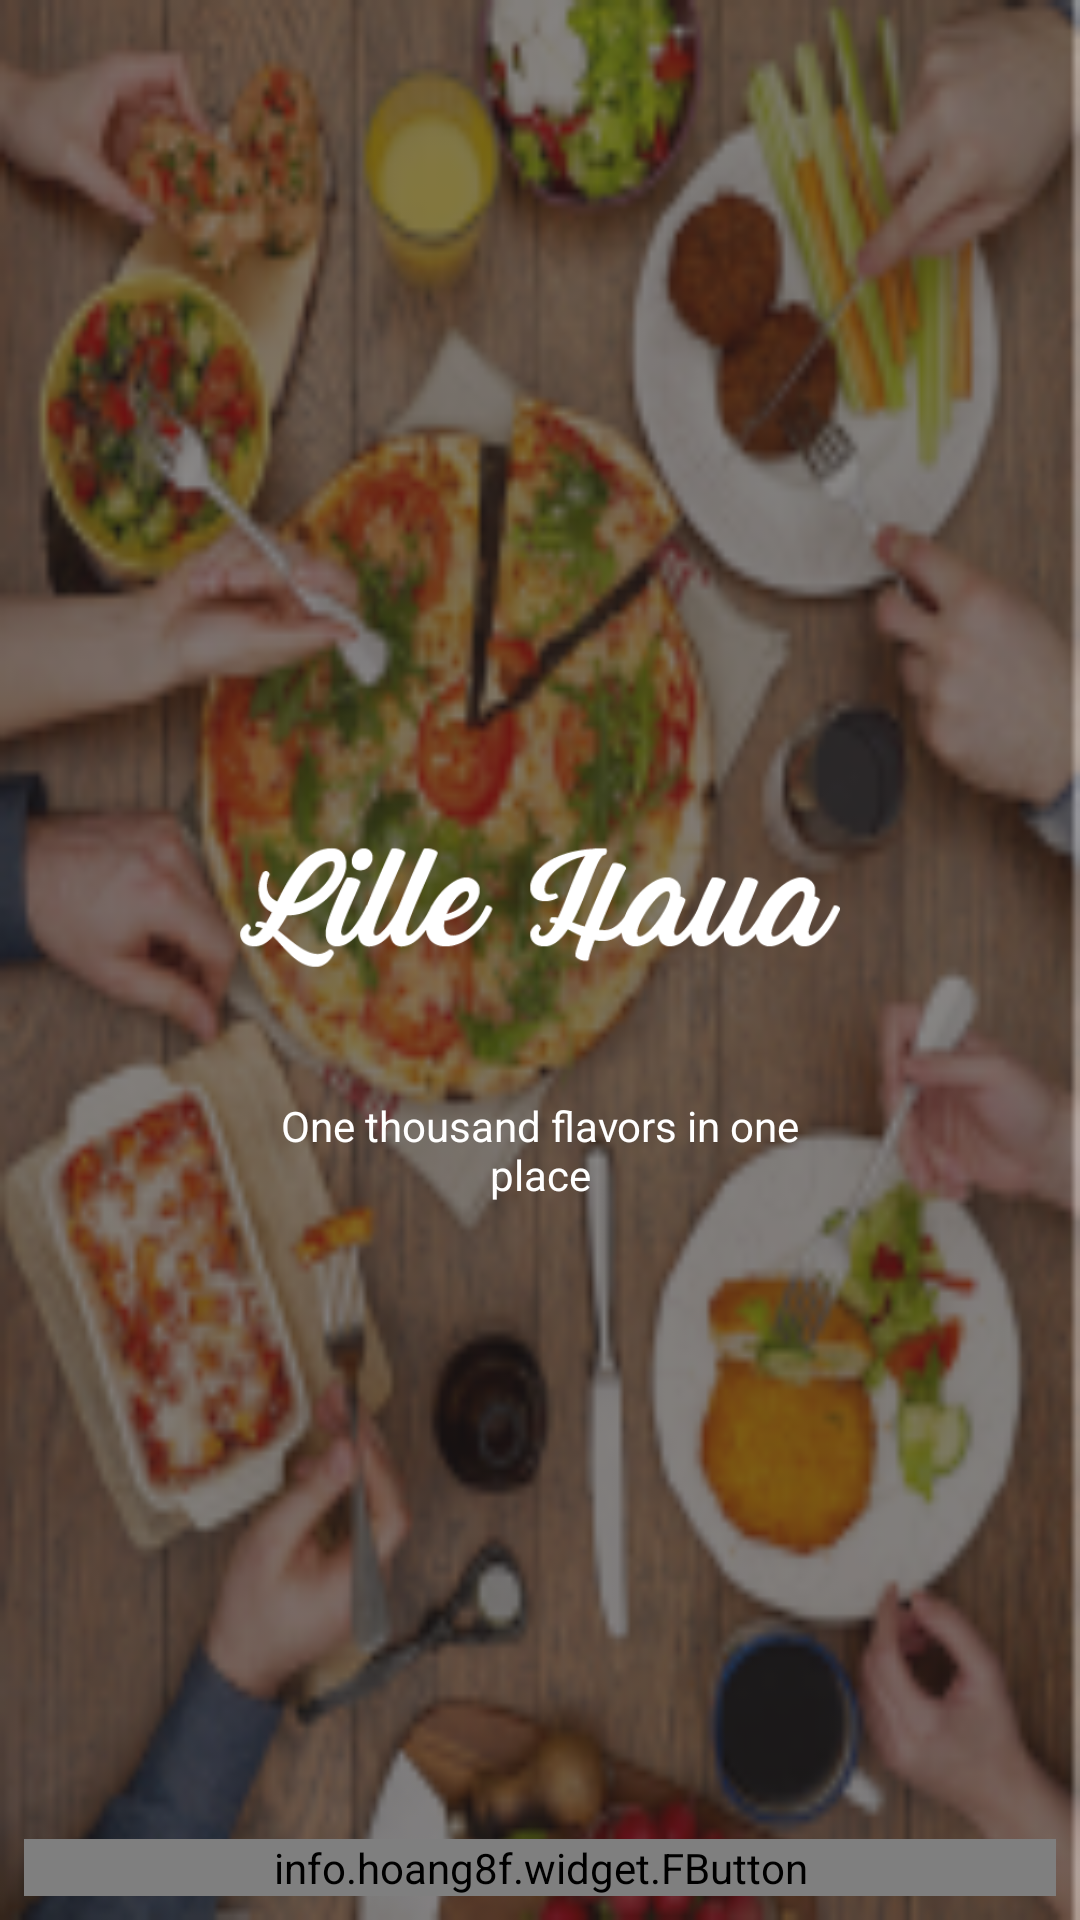

This screen was rendered from an Android layout file. Write that file and the resources it references.
<!-- AndroidManifest.xml: application theme AppTheme -->
<!-- res/layout/activity_main.xml -->
<?xml version="1.0" encoding="utf-8"?>
<RelativeLayout xmlns:android="http://schemas.android.com/apk/res/android"
    xmlns:app="http://schemas.android.com/apk/res-auto"
    xmlns:tools="http://schemas.android.com/tools"
    android:layout_width="match_parent"
    android:id="@+id/mainL"
    android:layout_height="match_parent"
    android:background="@drawable/background"
    tools:context="com.example.jonet.lillehauaadmin.MainActivity">

    <LinearLayout
        android:orientation="vertical"
        android:layout_centerInParent="true"
        android:layout_width="wrap_content"
        android:layout_height="wrap_content">
        <ImageView
            android:src="@drawable/logo"
            android:layout_width="200dp"
            android:layout_height="127dp" />

        <TextView
            android:id="@+id/txtSlogan"
            android:layout_width="200dp"
            android:layout_height="wrap_content"
            android:gravity="center"
            android:text="@string/slogan"
            android:textColor="@android:color/white" />
    </LinearLayout>

    <LinearLayout
        android:orientation="horizontal"
        android:layout_alignParentBottom="true"
        android:weightSum="2"
        android:layout_width="match_parent"
        android:layout_height="wrap_content">


        <info.hoang8f.widget.FButton
            android:id="@+id/btnSignIn"
            android:text="Sign In"
            android:textColor="@android:color/white"
            android:layout_weight="2"
            android:layout_width="0dp"
            android:layout_height="wrap_content"
            android:layout_margin="8dp"
            app:fButtonColor="@color/btnSignActive"
            app:shadowColor="@android:color/black"
            app:shadowEnabled="true"
            app:shadowHeight="5dp"
            app:cornerRadius="5dp"
            />
    </LinearLayout>

</RelativeLayout>
<!-- resources referenced by this layout -->
<resources>
  <color name="btnSignActive">#A9d440</color>
  <!-- drawable background: png bitmap (drawable-v21, 73508 bytes) -->
  <!-- drawable logo: png bitmap (drawable-v21, 9556 bytes) -->
  <string name="slogan">One thousand flavors in one place</string>
  <style name="AppTheme" parent="Theme.AppCompat.Light.NoActionBar">
          
          <item name="colorPrimary">@color/colorPrimary</item>
          <item name="colorPrimaryDark">@color/colorPrimaryDark</item>
          <item name="colorAccent">@color/colorAccent</item>
      </style>
  <color name="colorPrimary">#004d40</color>
  <color name="colorPrimaryDark">#00251a</color>
  <color name="colorAccent">#39796b</color>
</resources>
